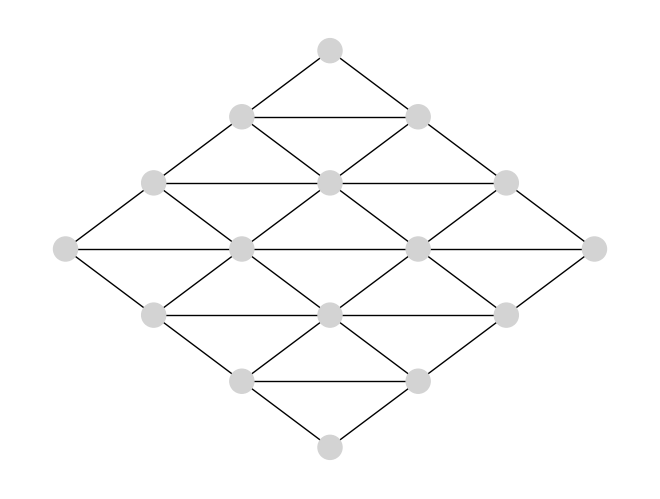

Recreate this plot in Python. (Note: this script raises an exception after producing the figure.)
"""Haakon8855"""

import numpy as np
import networkx as nx
import matplotlib.pyplot as plt


class GameHex:
    """
    Implementation of the HEX game as a simworld.
    """

    def __init__(self, board_size):
        self.board_size = board_size
        self.neighbor_offsets = np.array([
            [-1, 0],
            [-1, 1],
            [0, -1],
            [0, 1],
            [1, -1],
            [1, 0],
        ])
        self.player_to_begin = 0
        self.identifier = "hex"

    def get_initial_state(self):
        """
        Returns the initial state of the game.
        State is represented as a flattened array of shape (k, k, 2) with the
        pid represented as [x, x] appended to it.
        """
        board = np.zeros((self.board_size, self.board_size, 2))
        pid = [[1.0, 0.0], [0.0, 1.0]][self.player_to_begin]
        self.player_to_begin = 1 - self.player_to_begin
        return tuple(board.flatten()) + tuple(pid)

    def get_state_size(self):
        """
        Returns the length of the state vector, result should be (k*k*2 + 2),
        where k is equal to self.board_size.
        """
        return (self.board_size**2) * 2 + 2

    def get_move_size(self):
        """
        Returns the length of the move vector.
        """
        return self.board_size**2

    def get_legal_actions(self, state):
        """
        Returns all allowed actions from current state.
        """
        legal_actions = []
        board, _ = self.get_board_and_pid_from_state(state)
        board_semiflat = board.copy().reshape((self.board_size**2, 2))
        legal_indexes = board_semiflat.sum(axis=1)
        for i, cell in enumerate(legal_indexes):
            if cell == 0.0:
                action = np.zeros(self.board_size**2)
                action[i] = 1.0
                legal_actions.append(tuple(action))
        return legal_actions

    def get_child_state(self, state, action):
        """
        Makes a move by adding a piece to the position denoted by the action.
        Exceptions:
            Throws ValueError if action is not within legal parameters
        """
        board, pid = self.get_board_and_pid_from_state(state)
        action_index = np.argmax(action)
        board_semiflat = board.copy().reshape((self.board_size**2, 2))
        if board_semiflat[action_index].sum() > 0:
            raise ValueError("""Given action not within legal parameters.
                 Selected square already occupied.""")
        board_semiflat[action_index] = pid
        child_state_board = board_semiflat.reshape(
            (self.board_size, self.board_size, 2))
        chils_state_pid = np.flip(pid)
        return self.get_one_hot_state(child_state_board, chils_state_pid)

    def state_is_final(self, state, get_winner=False):
        """
        Returns a boolean for whether the given state is a goal state or not.
        """
        board = self.get_board_readable(state)
        p0_has_path = self.player_has_path(board, 1)
        board = board.T
        if p0_has_path:
            p1_has_path = False
        else:
            p1_has_path = self.player_has_path(board, 2)
        is_final = p0_has_path or p1_has_path
        if get_winner:
            winner_pid = None
            if is_final:
                winner_pid = [(1.0, 0.0), (0.0, 1.0)][p1_has_path]
            return is_final, winner_pid
        return is_final

    def player_has_path(self, board, player):
        """
        Helper method for self.state_is_final. Returns wheter the given player
        has a path from left to right.
        """
        visited = np.zeros((board.shape))
        stack = []
        start = board[:, 0]
        for i, cell in enumerate(start):
            if cell == player:
                # Visit
                visited[i, 0] = 1
                stack.append((i, 0))
                while len(stack) > 0:
                    current = stack.pop()
                    visited[current] = 1
                    if current[1] == self.board_size - 1:
                        return True
                    neighbors = self.get_unvisited_neighbors(
                        board, visited, current[0], current[1])
                    stack = stack + neighbors
        return False

    def get_unvisited_neighbors(self, board, visited, xpos, ypos):
        """
        Returns the coordinates of any unvisited neighbor of
        the current square.
        """
        player = board[xpos, ypos]
        position = np.array([xpos, ypos])
        neighbors = []
        for offset in self.neighbor_offsets:
            pos_and_offset = position + offset
            if np.any(pos_and_offset < 0) or np.any(
                    pos_and_offset >= self.board_size):
                continue
            pos_and_offset = tuple(pos_and_offset)
            if board[pos_and_offset] == player and visited[pos_and_offset] == 0:
                neighbors.append(pos_and_offset)
        return neighbors

    def p0_to_play(self, state):
        """
        Returns True if the next player is p0, False otherwise.
        """
        _, pid = self.get_board_and_pid_from_state(state)
        return list(pid) == [1, 0]

    def winner_is_p0(self, state):
        """
        Return 1 if the winner of this game is player 1, -1 otherwise.
        """
        return [-1, 1][self.state_is_final(state)
                       and not self.p0_to_play(state)]

    def get_one_hot_state(self, board, pid):
        """
        Returns a one-hot encoded vector of the state given the state.
        """
        return tuple(board.flatten()) + tuple(pid)

    def get_one_hot_action(self, action_num):
        """
        Returns the given action as a one-hot encoded vector.
        """
        action_oh = np.zeros(self.board_size**2)
        action_oh[action_num] = 1
        return tuple(action_oh)

    def get_action_num_from_one_hot(self, action_oh):
        """
        Returns the action as a number given a one-hot encoded action.
        """
        return np.argmax(action_oh)

    def get_board_and_pid_from_state(self, state):
        """
        Returns the board and pid as numpy arrays given a gamestate.
        """
        board = np.array(state[:-2]).reshape(
            (self.board_size, self.board_size, 2))
        pid = np.array(state[-2:])
        return board, pid

    def get_board_readable(self, state):
        """
        Returns a string of the board in readable format.
        """
        board, _ = self.get_board_and_pid_from_state(state)
        board = board.reshape((self.board_size**2, 2))
        p0_pieces = ((board == (1.0, 0.0)).all(axis=1))
        p1_pieces = ((board == (0.0, 1.0)).all(axis=1))
        board = np.zeros(self.board_size**2)
        board[p0_pieces] = 1
        board[p1_pieces] = 2
        return board.reshape((self.board_size, self.board_size))

    def show_visible_board(self, state):
        """
        Shows a visual representation of the board state using matplotlib.
        """
        plt.clf()
        board = self.get_board_readable(state)
        board = board.flatten()
        coords = {}
        graph = nx.Graph()
        neighbor_offsets = [-1, -self.board_size, -self.board_size + 1]
        pivot = ((self.board_size - 1) / 2, (self.board_size - 1) / 2)
        angle = 5 * np.pi / 4
        possible_colors = ["lightgray", "black", "red"]
        colors = []
        for i in range(self.board_size):
            for j in range(self.board_size):
                key = i * self.board_size + j
                point = (i, j)
                rotated_point = GameHex.rotate_point(point, pivot, angle)
                if key != 0:
                    for k, offset in enumerate(neighbor_offsets):
                        if key + offset >= 0 and not (
                                k == 0 and key % self.board_size == 0
                        ) and not (k == 2 and
                                   (key + 1) % self.board_size == 0):
                            graph.add_edge(key + offset, key)
                coords[key] = rotated_point
                color = possible_colors[int(board[key])]
                colors.append(color)

        nx.draw(graph, pos=coords, node_color=colors)
        plt.savefig("figs/graph.png")

    @staticmethod
    def rotate_point(point, pivot, angle):
        """
        Rotates a point around another point (rot_point) a given angle.
        """
        sin = np.sin(angle)
        cos = np.cos(angle)
        point = (point[0] - pivot[0], point[1] - pivot[1])
        new_point = (point[0] * cos - point[1] * sin,
                     point[0] * sin + point[1] * cos)
        new_point = (new_point[0] + pivot[0], new_point[1] + pivot[1])
        return new_point

    def __str__(self):
        return f"Board size is {self.board_size}x{self.board_size}."


def main():
    """
    Main function for running this python script.
    """
    simworld = GameHex(4)
    state = simworld.get_initial_state()
    board_str = simworld.get_board_readable(state)
    simworld.show_visible_board(state)

    legal_actions = simworld.get_legal_actions(state)
    state = simworld.get_child_state(state, legal_actions[4])
    board_str = simworld.get_board_readable(state)
    print(f"Board: \n{board_str}\n")
    print(f"Won? \n{simworld.state_is_final(state, get_winner=True)}\n")
    simworld.show_visible_board(state)
    legal_actions = simworld.get_legal_actions(state)
    state = simworld.get_child_state(state, legal_actions[0])
    board_str = simworld.get_board_readable(state)
    print(f"Board: \n{board_str}\n")
    print(f"Won? \n{simworld.state_is_final(state, get_winner=True)}\n")
    simworld.show_visible_board(state)
    legal_actions = simworld.get_legal_actions(state)
    state = simworld.get_child_state(state, legal_actions[0])
    board_str = simworld.get_board_readable(state)
    print(f"Board: \n{board_str}\n")
    print(f"Won? \n{simworld.state_is_final(state, get_winner=True)}\n")
    simworld.show_visible_board(state)
    legal_actions = simworld.get_legal_actions(state)
    state = simworld.get_child_state(state, legal_actions[12])
    board_str = simworld.get_board_readable(state)
    print(f"Board: \n{board_str}\n")
    print(f"Won? \n{simworld.state_is_final(state, get_winner=True)}\n")
    simworld.show_visible_board(state)
    legal_actions = simworld.get_legal_actions(state)
    state = simworld.get_child_state(state, legal_actions[3])
    board_str = simworld.get_board_readable(state)
    print(f"Board: \n{board_str}\n")
    print(f"Won? \n{simworld.state_is_final(state, get_winner=True)}\n")
    simworld.show_visible_board(state)
    legal_actions = simworld.get_legal_actions(state)
    state = simworld.get_child_state(state, legal_actions[7])
    board_str = simworld.get_board_readable(state)
    print(f"Board: \n{board_str}\n")
    print(f"Won? \n{simworld.state_is_final(state, get_winner=True)}\n")
    simworld.show_visible_board(state)
    legal_actions = simworld.get_legal_actions(state)
    state = simworld.get_child_state(state, legal_actions[1])
    board_str = simworld.get_board_readable(state)
    print(f"Board: \n{board_str}\n")
    print(f"Won? \n{simworld.state_is_final(state, get_winner=True)}\n")
    simworld.show_visible_board(state)
    legal_actions = simworld.get_legal_actions(state)
    state = simworld.get_child_state(state, legal_actions[0])
    board_str = simworld.get_board_readable(state)
    print(f"Board: \n{board_str}\n")
    print(f"Won? \n{simworld.state_is_final(state, get_winner=True)}\n")
    simworld.show_visible_board(state)
    legal_actions = simworld.get_legal_actions(state)
    state = simworld.get_child_state(state, legal_actions[5])
    board_str = simworld.get_board_readable(state)
    print(f"Board: \n{board_str}\n")
    print(f"Won? \n{simworld.state_is_final(state, get_winner=True)}\n")
    simworld.show_visible_board(state)
    legal_actions = simworld.get_legal_actions(state)
    state = simworld.get_child_state(state, legal_actions[0])
    board_str = simworld.get_board_readable(state)
    print(f"Board: \n{board_str}\n")
    print(f"Won? \n{simworld.state_is_final(state, get_winner=True)}\n")
    simworld.show_visible_board(state)
    legal_actions = simworld.get_legal_actions(state)
    state = simworld.get_child_state(state, legal_actions[4])
    board_str = simworld.get_board_readable(state)
    print(f"Board: \n{board_str}\n")
    print(f"Won? \n{simworld.state_is_final(state, get_winner=True)}\n")
    simworld.show_visible_board(state)
    legal_actions = simworld.get_legal_actions(state)
    state = simworld.get_child_state(state, legal_actions[2])
    board_str = simworld.get_board_readable(state)
    print(f"Board: \n{board_str}\n")
    print(f"Won? \n{simworld.state_is_final(state, get_winner=True)}\n")
    simworld.show_visible_board(state)
    legal_actions = simworld.get_legal_actions(state)
    state = simworld.get_child_state(state, legal_actions[3])
    board_str = simworld.get_board_readable(state)
    print(f"Board: \n{board_str}\n")
    print(f"Won? \n{simworld.state_is_final(state, get_winner=True)}\n")
    simworld.show_visible_board(state)
    legal_actions = simworld.get_legal_actions(state)
    state = simworld.get_child_state(state, legal_actions[2])
    board_str = simworld.get_board_readable(state)
    print(f"Board: \n{board_str}\n")
    print(f"Won? \n{simworld.state_is_final(state, get_winner=True)}\n")

    simworld.show_visible_board(state)


if __name__ == "__main__":
    main()
